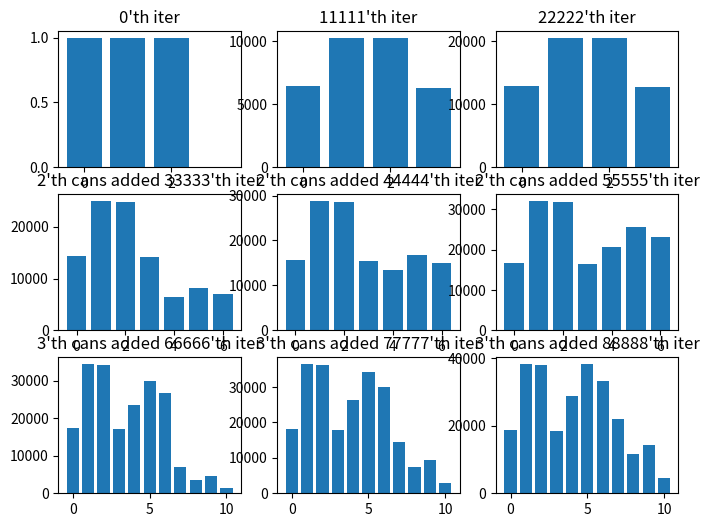

Recreate this plot in Python.
import matplotlib.pyplot as plt
import numpy as np
from itertools import cycle


class ThompsonSampling:
    def __init__(self, contents_ctr):
        """
        contents_ctr : [[0.1, 0.3, 0.3,0.1, ],[0.55, 0.9, 0.7],[0.8, 0.3, 0.4, 0.1]]
        """
        self.length = sum(len(ctr) for ctr in contents_ctr)
        self.gt = np.concatenate(contents_ctr)
        self.split(contents_ctr)
        
    def split(self, contents_ctr):
        contents_ctr = [np.array(c) for c in contents_ctr]
        self.contents_ctr = contents_ctr[0]
        self.norm_contents_ctr = self.normalize(self.contents_ctr)
        self.cans_ctr = contents_ctr[1:]
        
    def initalize(self):
        self.candidates = [*range(len(self.contents_ctr))]
        self.time_decays = {i:1 for i in range(self.length)}
        self.cluster_idx = [len(self.contents_ctr)]
        self.selected = [0]*len(self.candidates)
        
    def normalize(self, ctr):
        return ctr / sum(ctr)
    
    def cluster_decay(self):
        pass
        
    def time_decay(self):
        for i in range(len(self.contents_ctr)):
            self.time_decays[i] += 1
            
    def updated_arms(self):
        pass
    
    def add_new_cluster(self):
        pass

    def run(self, iteration = 100):
        self.initalize()
        
        grid_size = 3
        x = 0
        ploted = 0
        fig, ax = plt.subplots(grid_size, grid_size, figsize = (8,6))
        sec = int(iteration/grid_size)
        circle = cycle(range(grid_size))
        
        for i in range(iteration):
            
            self.updated_arms(i)
            
            if i % (sec//grid_size) == 0:
                y = next(circle)
                ax[x,y].bar(self.candidates, self.selected)

                if x == 0:
                    ax[x,y].set_title(f"{i}'th iter")
                else:
                    ax[x,y].set_title(f"{x+1}'th cans added {i}'th iter")
                    
                ploted += 1
                if ploted * (x+1) == grid_size**2:
                    break
                if ploted == grid_size:
                    x += 1
                    ploted = 0
                    self.add_new_cluster()
                    
        print(self.norm_contents_ctr)
        selected = np.array(self.selected)
        print(selected/sum(selected))
        plt.show()

class DirichletThompsonSampling(ThompsonSampling):
    def __init__(self, contents_ctr):
        super().__init__(contents_ctr)
        self.prior = np.ones_like(self.contents_ctr)

    def cluster_decay(self, updated_prior):
        curr_cluster = 0
        cluster_decay_factor= pow(10., len(self.cluster_idx))

        for item in range(len(updated_prior)):

            if item >= self.cluster_idx[curr_cluster]:
                cluster_decay_factor /= 10.
                curr_cluster += 1

            updated_prior[item] /= self.time_decays[item] * cluster_decay_factor
            
        return updated_prior
    
    def draw(self, prior):
        recommend = np.random.dirichlet(prior, 1)
        res = recommend[0].argsort()[::-1]
        
        return res
            
    def updated_arms(self, iteration, topk = 3):
        updated_prior = np.copy(self.prior)
        
        self.cluster_decay(updated_prior)
        
        res = self.draw(updated_prior)         
        for k in range(topk):
            self.selected[res[k]] += 1

        click = np.random.choice(self.candidates, p = self.norm_contents_ctr)
        self.prior[click] += 1

        self.time_decay()
        
        if iteration%10000 == 0:
            print('topk : ', res)
    
    def add_new_cluster(self):
        candidates = self.cans_ctr.pop(0)
        self.contents_ctr = np.concatenate([self.contents_ctr, candidates])
        self.prior = np.concatenate([self.prior, np.ones_like(candidates)])
        self.selected = np.concatenate([self.selected, np.zeros_like(candidates)])
        self.candidates = list(range(len(self.contents_ctr)))
        self.norm_contents_ctr = self.normalize(self.contents_ctr)
        self.cluster_idx.append(len(self.contents_ctr))


class BetaThompsonSampling(ThompsonSampling):
    def __init__(self, contents_ctr):
        super().__init__(contents_ctr)
        self.alpha, self.beta = np.ones_like(self.contents_ctr), np.ones_like(self.contents_ctr)

    def cluster_decay(self, updated_alpha, updated_beta):
        curr_cluster = 0
        cluster_decay_factor = pow(10., len(self.cluster_idx))

        for item in range(len(updated_alpha)):

            if item >= self.cluster_idx[curr_cluster]:
                cluster_decay_factor /= 10.
                curr_cluster += 1

            updated_alpha[item] /= self.time_decays[item] * cluster_decay_factor
            updated_beta[item] /= self.time_decays[item] * cluster_decay_factor

        return updated_alpha, updated_beta

    def draw(self, alpha, beta):
        score = []
        for a, b in zip(alpha, beta):
            reward = np.random.beta(a, b)
            score.append(reward)

        return np.array(score).argsort()[::-1]

    def updated_arms(self, iteration, topk=3):
        updated_alpha = np.copy(self.alpha)
        updated_beta = np.copy(self.beta)
        self.cluster_decay(updated_alpha, updated_beta)

        res = self.draw(updated_alpha, updated_beta)
        for k in range(topk):
            self.selected[res[k]] += 1

        click = np.random.choice(self.candidates, p=self.norm_contents_ctr)
        for item in range(len(self.contents_ctr)):
            if item == click:
                self.alpha[item] += 1
            else:
                self.beta[item] += 1

        self.time_decay()

        if iteration % 10000 == 0:
            #             print('gt / expexted')
            #             for gt, a,b in zip(self.contents_ctr, self.alpha, self.beta):
            #                 print(gt, a/(a+b))
            print('topk : ', res)

    def add_new_cluster(self):
        candidates = self.cans_ctr.pop(0)
        self.contents_ctr = np.concatenate([self.contents_ctr, candidates])
        self.alpha = np.concatenate([self.alpha, np.ones_like(candidates)])
        self.beta = np.concatenate([self.beta, np.ones_like(candidates)])
        self.selected = np.concatenate([self.selected, np.zeros_like(candidates)])
        self.candidates = list(range(len(self.contents_ctr)))
        self.norm_contents_ctr = self.normalize(self.contents_ctr)
        self.cluster_idx.append(len(self.contents_ctr))

if __name__ == '__main__':
    # dts = DirichletThompsonSampling(contents_ctr =
    #                     [
    #                     [0.1, 0.3, 0.3,0.1,],
    #                     [0.55, 0.9, 0.7],
    #                     [0.8, 0.3, 0.4, 0.1]
    #                     ])
    # dts.run(100000)

    bts = BetaThompsonSampling(contents_ctr =
                        [
                        [0.1, 0.3, 0.3,0.1,],
                        [0.55, 0.9, 0.7],
                        [0.8, 0.3, 0.4, 0.1]
                        ])
    bts.run(100000)